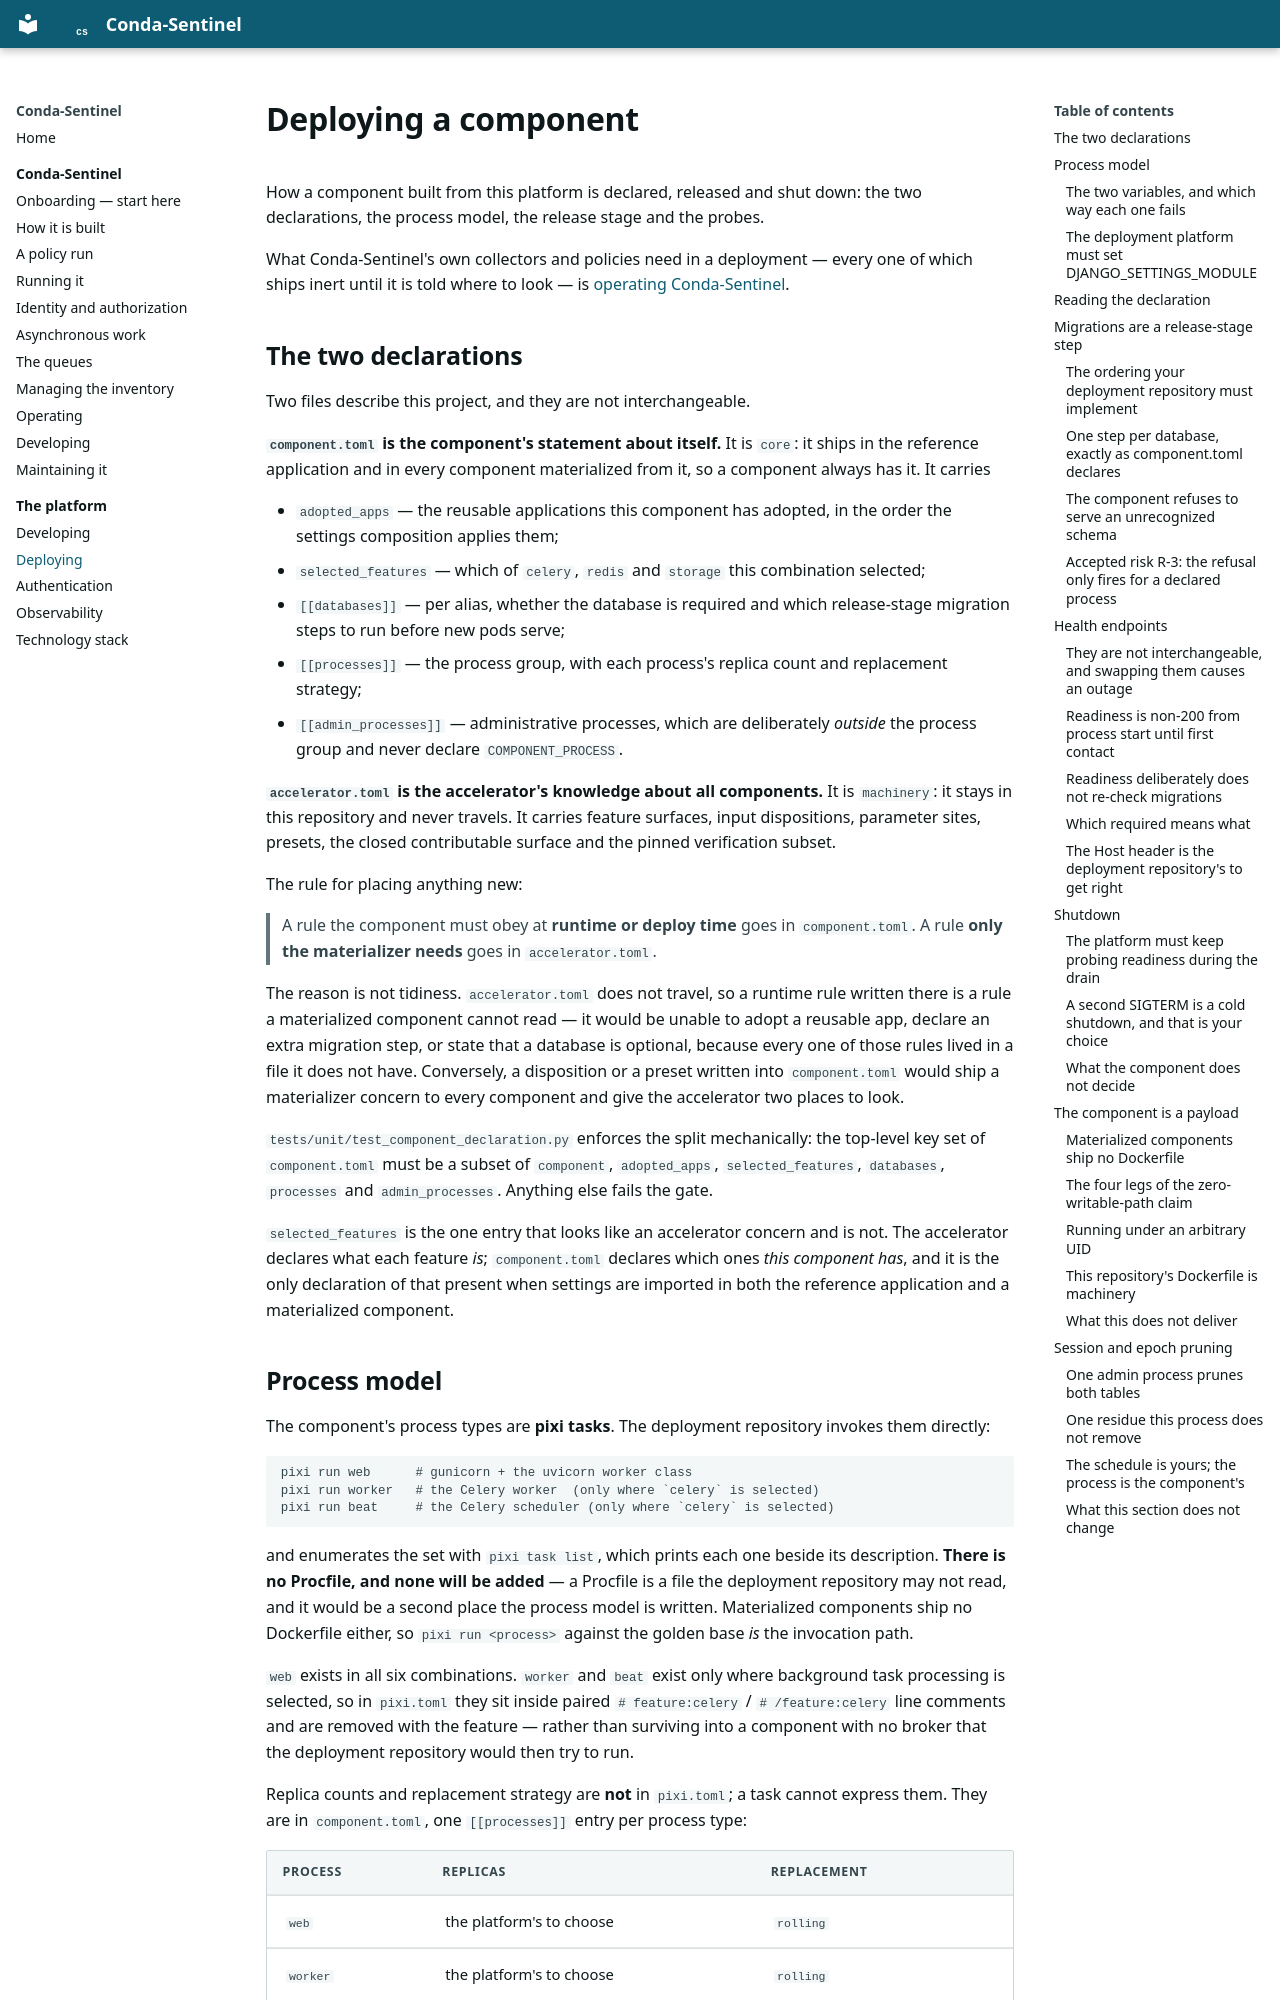

repository: millsks/conda-package-supply-chain-monitor · page: accelerator/deployment/index.html · generator: mkdocs

# Deploying a component

How a component built from this platform is declared, released and shut down:
the two declarations, the process model, the release stage and the probes.

What Conda-Sentinel's own collectors and policies need in a deployment — every
one of which ships inert until it is told where to look — is
[operating Conda-Sentinel](../conda-sentinel/operations.md).
## The two declarations

Two files describe this project, and they are not interchangeable.

**`component.toml` is the component's statement about itself.** It is `core`: it
ships in the reference application and in every component materialized from it,
so a component always has it. It carries

- `adopted_apps` — the reusable applications this component has adopted, in the
  order the settings composition applies them;
- `selected_features` — which of `celery`, `redis` and `storage` this
  combination selected;
- `[[databases]]` — per alias, whether the database is required and which
  release-stage migration steps to run before new pods serve;
- `[[processes]]` — the process group, with each process's replica count and
  replacement strategy;
- `[[admin_processes]]` — administrative processes, which are deliberately
  *outside* the process group and never declare `COMPONENT_PROCESS`.

**`accelerator.toml` is the accelerator's knowledge about all components.** It is
`machinery`: it stays in this repository and never travels. It carries feature
surfaces, input dispositions, parameter sites, presets, the closed contributable
surface and the pinned verification subset.

The rule for placing anything new:

> A rule the component must obey at **runtime or deploy time** goes in
> `component.toml`. A rule **only the materializer needs** goes in
> `accelerator.toml`.

The reason is not tidiness. `accelerator.toml` does not travel, so a runtime rule
written there is a rule a materialized component cannot read — it would be unable
to adopt a reusable app, declare an extra migration step, or state that a
database is optional, because every one of those rules lived in a file it does
not have. Conversely, a disposition or a preset written into `component.toml`
would ship a materializer concern to every component and give the accelerator two
places to look.

`tests/unit/test_component_declaration.py` enforces the split mechanically: the
top-level key set of `component.toml` must be a subset of `component`,
`adopted_apps`, `selected_features`, `databases`, `processes` and
`admin_processes`. Anything else fails the gate.

`selected_features` is the one entry that looks like an accelerator concern and
is not. The accelerator declares what each feature *is*; `component.toml`
declares which ones *this component has*, and it is the only declaration of that
present when settings are imported in both the reference application and a
materialized component.
